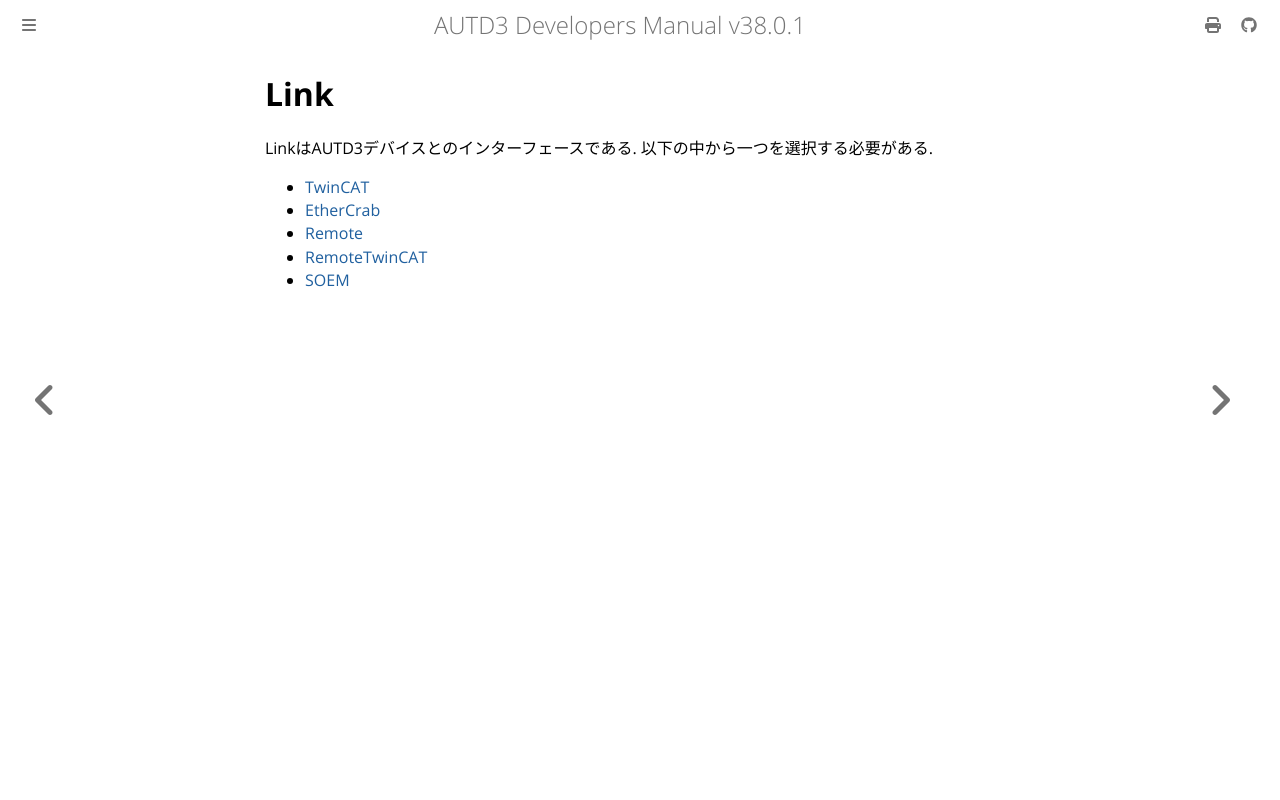

repository: shinolab/autd3-doc · page: jp/Users_Manual/API/link.html · generator: mdbook

# Link

LinkはAUTD3デバイスとのインターフェースである.
以下の中から一つを選択する必要がある.

- [TwinCAT](./link/twincat.md)
- [EtherCrab](./link/ethercrab.md)
- [Remote](./link/remote.md)
- [RemoteTwinCAT](./link/remote_twincat.md)
- [SOEM](./link/soem.md)
